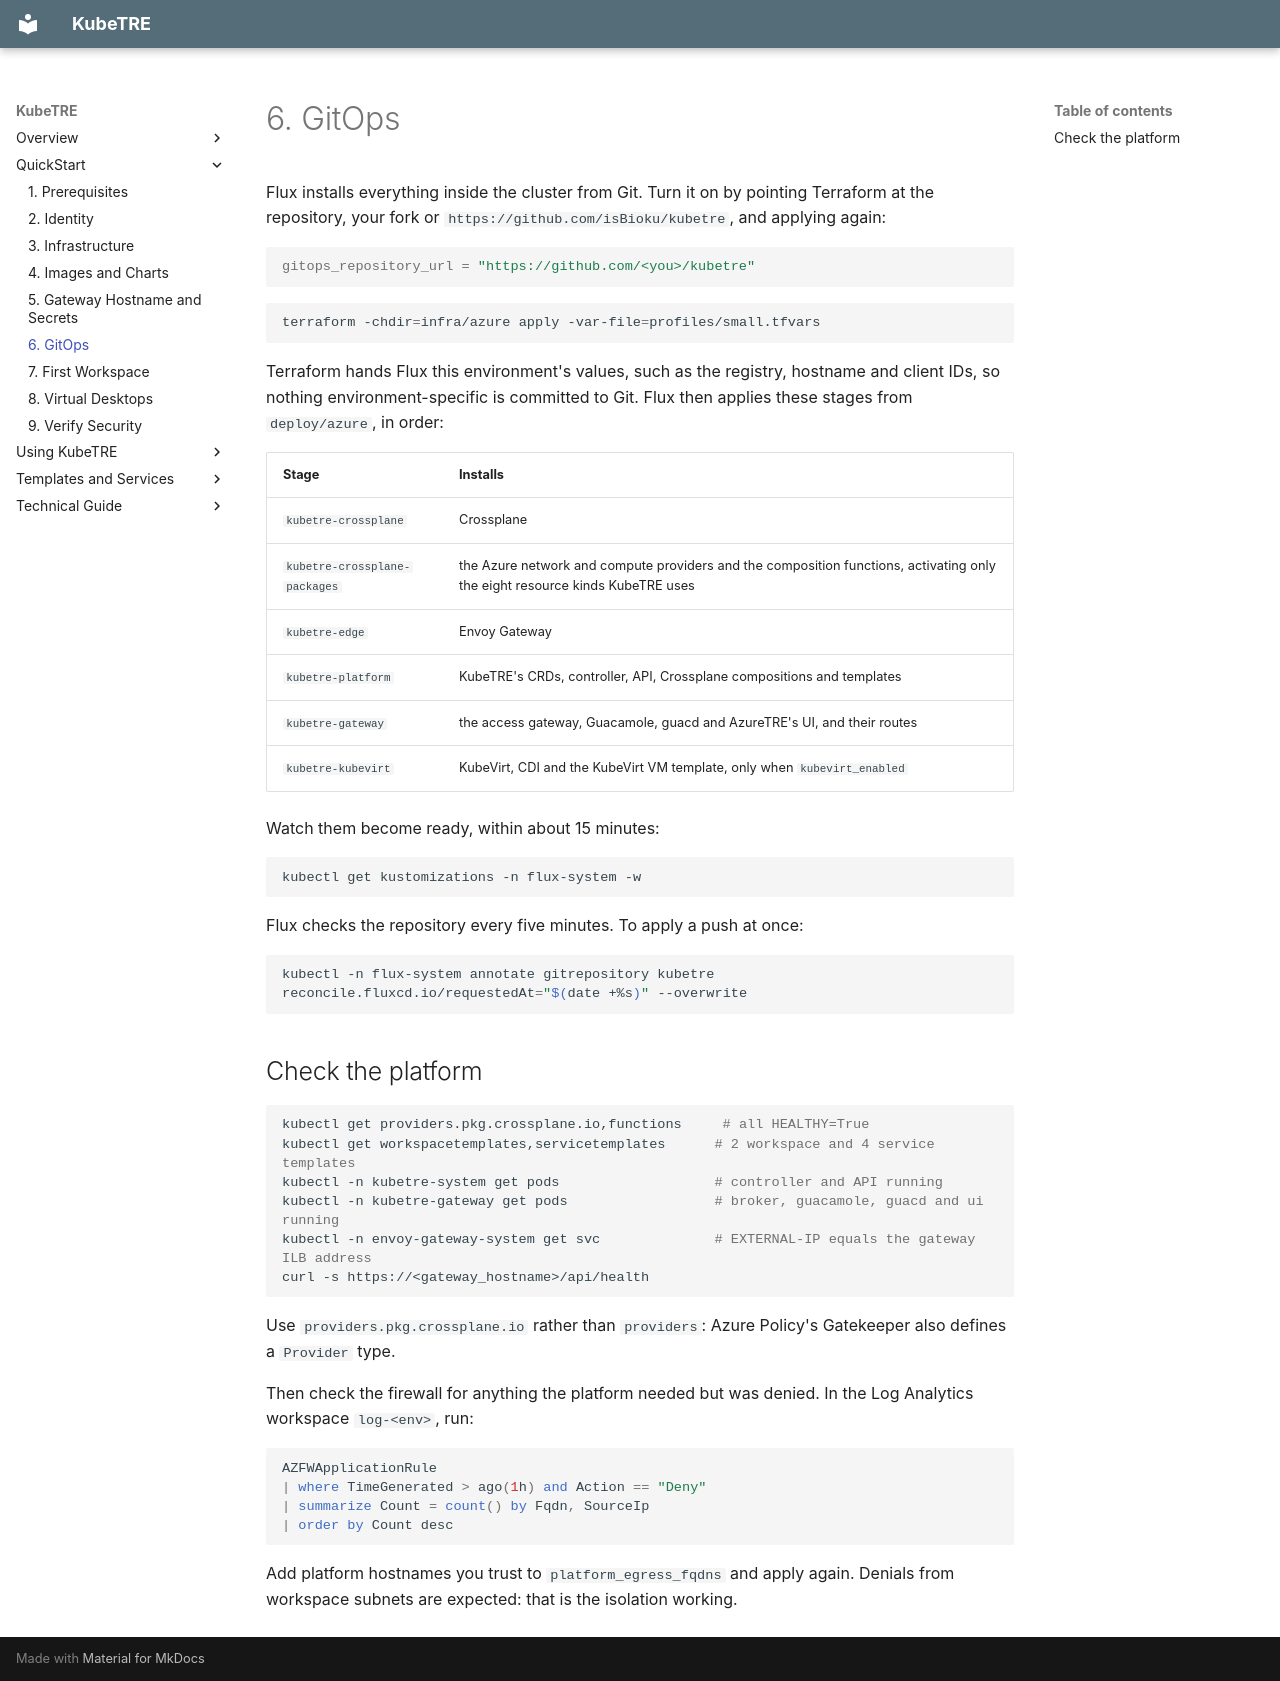

repository: isBioku/kubetre · page: quickstart/gitops/index.html · generator: mkdocs

# 6. GitOps

Flux installs everything inside the cluster from Git. Turn it on by pointing Terraform at the
repository, your fork or `https://github.com/isBioku/kubetre`, and applying again:

```hcl
gitops_repository_url = "https://github.com/<you>/kubetre"
```

```sh
terraform -chdir=infra/azure apply -var-file=profiles/small.tfvars
```

Terraform hands Flux this environment's values, such as the registry, hostname and client
IDs, so nothing environment-specific is committed to Git. Flux then applies these stages from
`deploy/azure`, in order:

| Stage | Installs |
|---|---|
| `kubetre-crossplane` | Crossplane |
| `kubetre-crossplane-packages` | the Azure network and compute providers and the composition functions, activating only the eight resource kinds KubeTRE uses |
| `kubetre-edge` | Envoy Gateway |
| `kubetre-platform` | KubeTRE's CRDs, controller, API, Crossplane compositions and templates |
| `kubetre-gateway` | the access gateway, Guacamole, guacd and AzureTRE's UI, and their routes |
| `kubetre-kubevirt` | KubeVirt, CDI and the KubeVirt VM template, only when `kubevirt_enabled` |

Watch them become ready, within about 15 minutes:

```sh
kubectl get kustomizations -n flux-system -w
```

Flux checks the repository every five minutes. To apply a push at once:

```sh
kubectl -n flux-system annotate gitrepository kubetre reconcile.fluxcd.io/requestedAt="$(date +%s)" --overwrite
```

## Check the platform

```sh
kubectl get providers.pkg.crossplane.io,functions     # all HEALTHY=True
kubectl get workspacetemplates,servicetemplates      # 2 workspace and 4 service templates
kubectl -n kubetre-system get pods                   # controller and API running
kubectl -n kubetre-gateway get pods                  # broker, guacamole, guacd and ui running
kubectl -n envoy-gateway-system get svc              # EXTERNAL-IP equals the gateway ILB address
curl -s https://<gateway_hostname>/api/health
```

Use `providers.pkg.crossplane.io` rather than `providers`: Azure Policy's Gatekeeper also
defines a `Provider` type.

Then check the firewall for anything the platform needed but was denied. In the Log Analytics
workspace `log-<env>`, run:

```kusto
AZFWApplicationRule
| where TimeGenerated > ago(1h) and Action == "Deny"
| summarize Count = count() by Fqdn, SourceIp
| order by Count desc
```

Add platform hostnames you trust to `platform_egress_fqdns` and apply again. Denials from
workspace subnets are expected: that is the isolation working.
